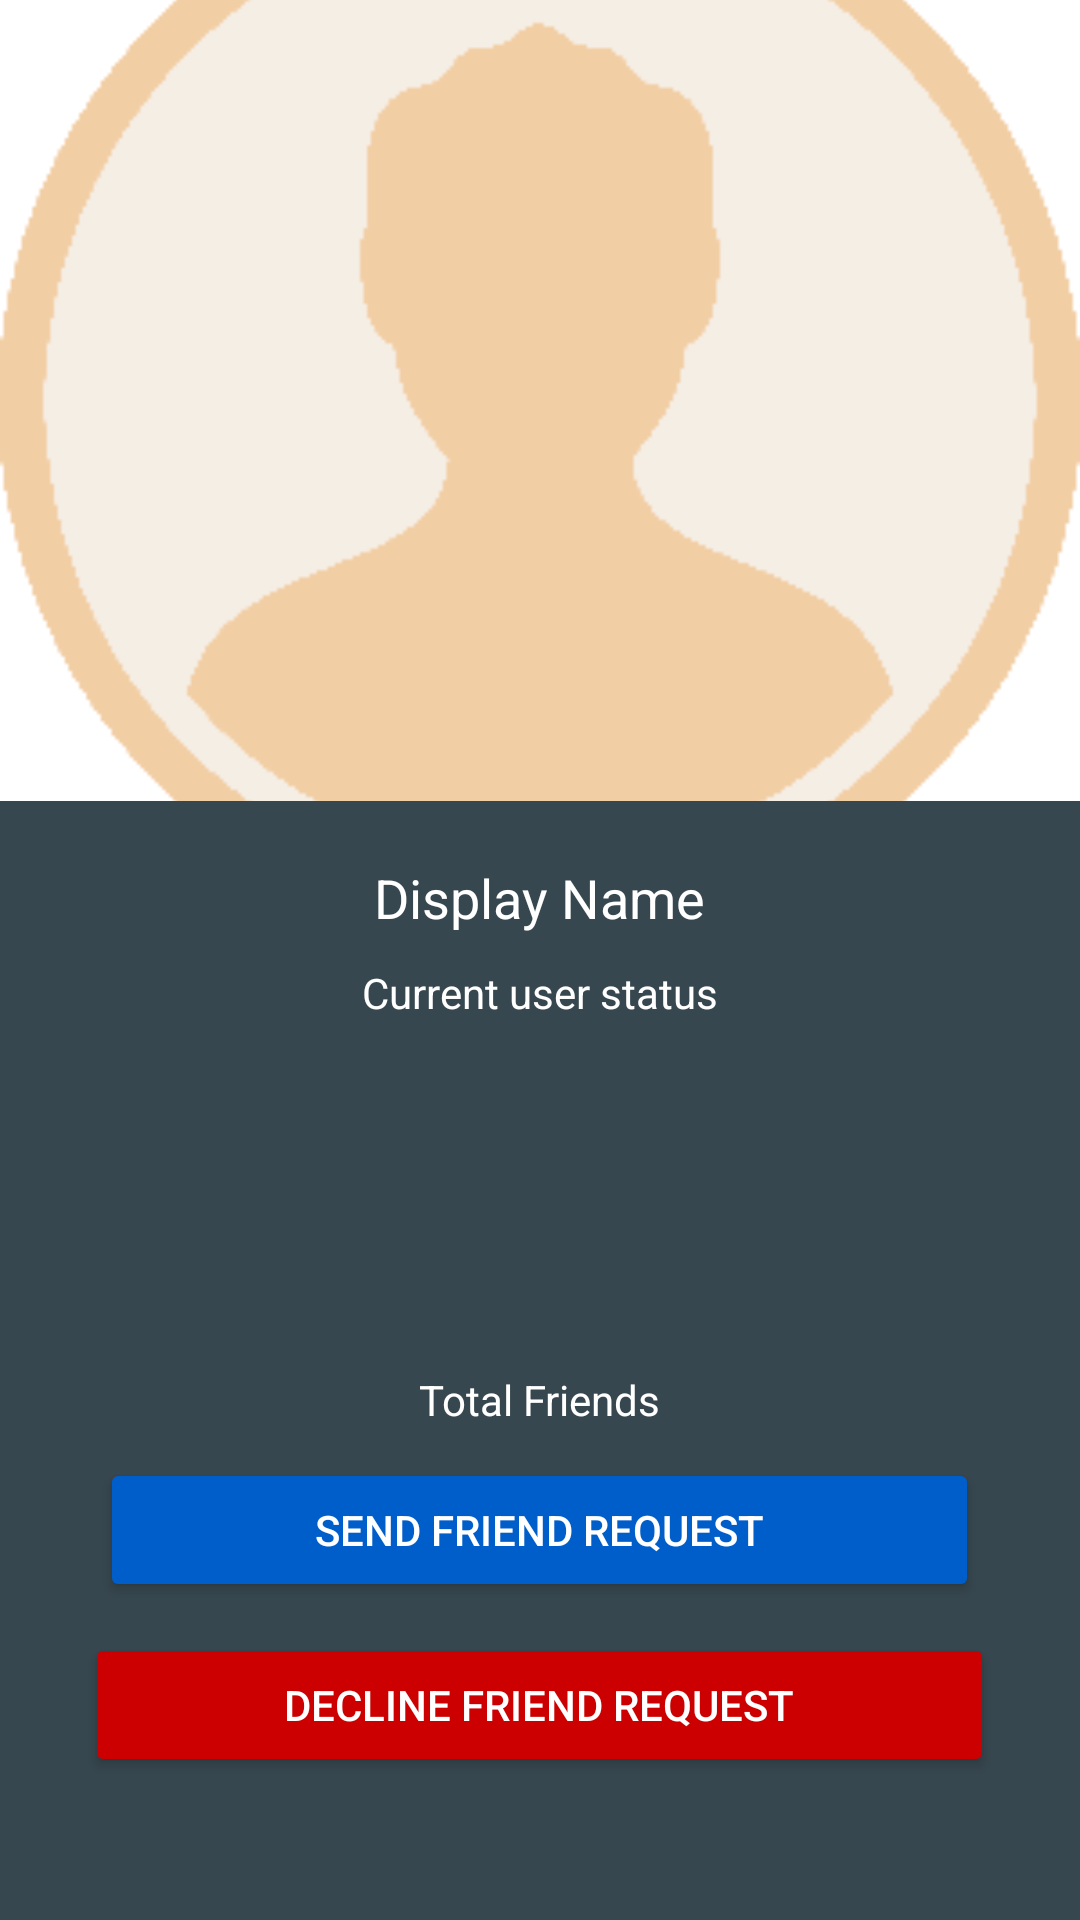

Here is an Android app screen rendered from its layout file. Give the layout XML and the strings, colors and styles it references.
<!-- AndroidManifest.xml: application theme AppTheme -->
<!-- res/layout/activity_profile.xml -->
<?xml version="1.0" encoding="utf-8"?>

<RelativeLayout xmlns:android="http://schemas.android.com/apk/res/android"
    xmlns:app="http://schemas.android.com/apk/res-auto"
    xmlns:tools="http://schemas.android.com/tools"
    android:layout_width="match_parent"
    android:layout_height="match_parent"
    android:background="#37474f"
    tools:context=".ProfileActivity">

    <TextView
        android:id="@+id/profileDisplayName"
        android:layout_width="wrap_content"
        android:layout_height="wrap_content"
        android:layout_below="@+id/profileImage"
        android:layout_centerHorizontal="true"
        android:layout_marginTop="20dp"
        android:text="@string/display_names"
        android:textColor="#ffffff"
        android:textSize="18sp" />

    <ImageView
        android:id="@+id/profileImage"
        android:layout_width="match_parent"
        android:layout_height="267dp"
        android:layout_alignParentTop="true"
        android:layout_centerHorizontal="true"
        android:scaleType="centerCrop"
        android:background="#ffffff"
        app:srcCompat="@drawable/default_avatar" />

    <TextView
        android:id="@+id/profileStatus"
        android:layout_width="wrap_content"
        android:layout_height="wrap_content"
        android:layout_below="@+id/profileDisplayName"
        android:layout_centerHorizontal="true"
        android:layout_marginTop="10dp"
        android:text="@string/current_user_status"
        android:textColor="#ffffff" />

    <Button
        android:id="@+id/profileSendReqBtn"
        android:layout_width="293dp"
        android:layout_height="wrap_content"
        android:layout_alignParentBottom="true"
        android:layout_centerHorizontal="true"
        android:layout_marginBottom="106dp"
        android:backgroundTint="@color/colorPrimaryDark"
        android:text="@string/send_friend_request"
        android:textColor="#ffffff" />

    <TextView
        android:id="@+id/profileTotalFriends"
        android:layout_width="wrap_content"
        android:layout_height="wrap_content"
        android:layout_above="@+id/profileSendReqBtn"
        android:layout_centerHorizontal="true"
        android:layout_marginBottom="10dp"
        android:text="@string/total_friends"
        android:textColor="#ffffff" />

    <Button
        android:id="@+id/profileDeclineBtn"
        android:layout_width="303dp"
        android:layout_height="wrap_content"
        android:layout_below="@+id/profileSendReqBtn"
        android:layout_centerHorizontal="true"
        android:layout_marginTop="-96dp"
        android:backgroundTint="@android:color/holo_red_dark"
        android:text="@string/decline_friend_request"
        android:textColor="#ffffff" />

</RelativeLayout>
<!-- resources referenced by this layout -->
<resources>
  <color name="colorPrimaryDark">#005ecb</color>
  <!-- drawable default_avatar: png bitmap (drawable, 18669 bytes) -->
  <string name="current_user_status">Current user status</string>
  <string name="decline_friend_request">decline friend request</string>
  <string name="display_names">Display Name</string>
  <string name="send_friend_request">Send friend request</string>
  <string name="total_friends">Total Friends</string>
  <style name="AppTheme" parent="Theme.AppCompat.Light.NoActionBar">
          
          <item name="colorPrimary">@color/colorPrimary</item>
          <item name="colorPrimaryDark">@color/colorPrimaryDark</item>
          <item name="colorAccent">@color/colorAccent</item>
          <item name="android:colorForeground">@color/foregroundMaterialLlight</item>
      </style>
  <color name="colorPrimary">#448aff</color>
  <color name="colorAccent">#83b9ff</color>
  <color name="foregroundMaterialLlight">#ffffff</color>
</resources>
